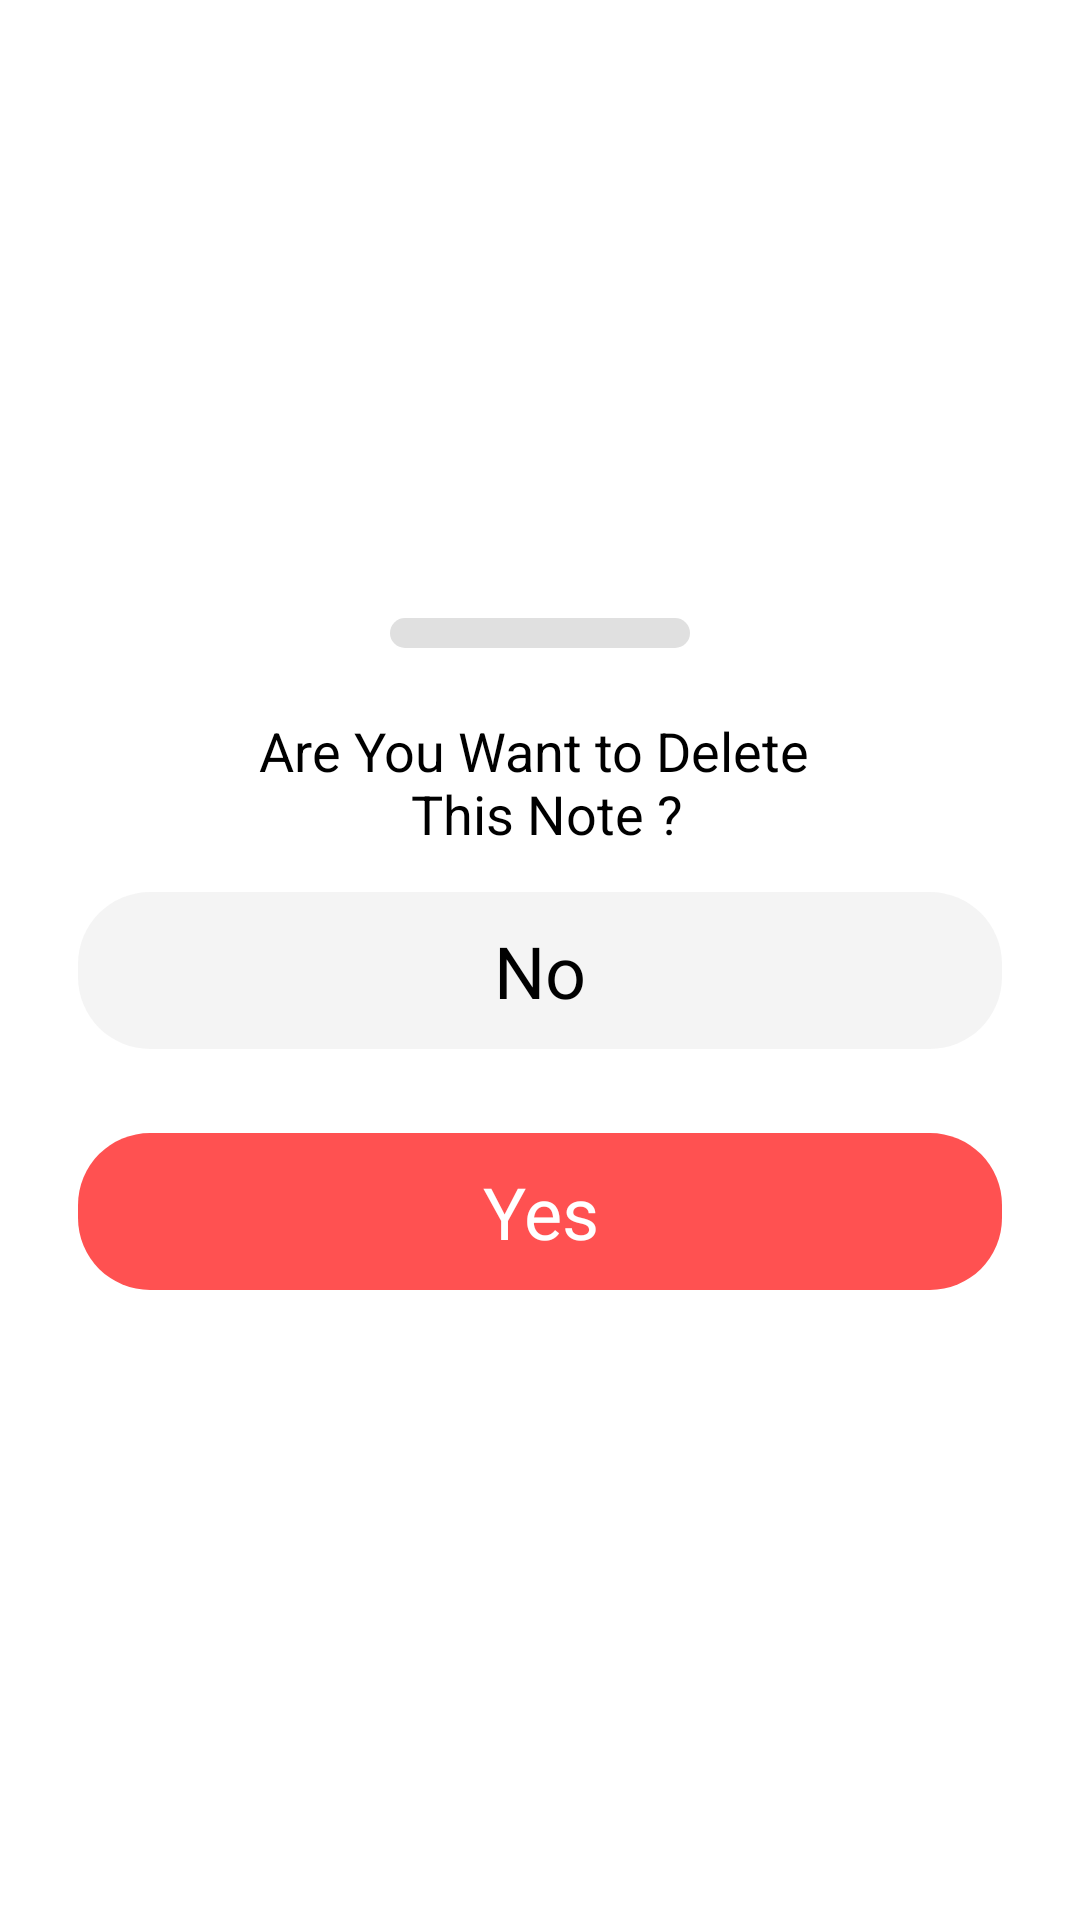

Produce the Android XML layout that renders to this screen, including the resource entries it uses.
<!-- AndroidManifest.xml: application theme Theme.NotesApp -->
<!-- res/layout/delete_bottom_sheet.xml -->
<?xml version="1.0" encoding="utf-8"?>
<LinearLayout xmlns:android="http://schemas.android.com/apk/res/android"
    android:layout_width="match_parent"
    android:layout_height="wrap_content"
    android:id="@+id/bottom_sheet"
    android:orientation="vertical"
    android:gravity="center"
    android:padding="12dp"
    >

    <View
        android:layout_width="100dp"
        android:layout_height="10dp"
        android:background="@drawable/indicator_bg"
        android:layout_margin="10dp"
        />

    <TextView
        android:layout_width="wrap_content"
        android:layout_height="wrap_content"
        android:text="@string/are_you_want_to_delete_n_this_note"
        android:gravity="center"
        android:textColor="@color/black"
        android:textSize="18sp"
        android:layout_marginTop="12dp"
        />
    <TextView
        android:id="@+id/btn_no_delete"
        android:layout_width="match_parent"
        android:layout_height="wrap_content"
        android:layout_margin="14dp"
        android:padding="10dp"
        android:text="No"
        android:background="@drawable/no_delete"
        android:textColor="@color/black"
        android:gravity="center"
        android:textSize="24sp"
        />
    <TextView
        android:id="@+id/btn_yes_delete"
        android:layout_width="match_parent"
        android:layout_height="wrap_content"
        android:layout_margin="14dp"
        android:background="@drawable/yes_delete"
        android:text="Yes"
        android:padding="10dp"
        android:textColor="@color/white"
        android:gravity="center"
        android:textSize="24sp"
        />

</LinearLayout>
<!-- resources referenced by this layout -->
<resources>
  <color name="black">#FF000000</color>
  <color name="white">#FFFFFFFF</color>
  <!-- drawable indicator_bg (drawable) -->
  <?xml version="1.0" encoding="utf-8"?>
  <shape android:shape="rectangle" xmlns:android="http://schemas.android.com/apk/res/android">
  
      <corners android:radius="100dp"/>
      <solid android:color="@color/background_grey"/>
  
  </shape>
  <!-- drawable no_delete (drawable) -->
  <?xml version="1.0" encoding="utf-8"?>
  <shape xmlns:android="http://schemas.android.com/apk/res/android">
  
      <corners android:radius="24dp"/>
      <solid android:color="#59E0E0E0"/>
  
  </shape>
  <!-- drawable yes_delete (drawable) -->
  <?xml version="1.0" encoding="utf-8"?>
  <shape xmlns:android="http://schemas.android.com/apk/res/android">
  
      <corners android:radius="24dp"/>
      <solid android:color="@color/red"/>
  
  </shape>
  <string name="are_you_want_to_delete_n_this_note">Are You Want to Delete \n This Note ?</string>
  <style name="Theme.NotesApp" parent="Theme.MaterialComponents.DayNight.DarkActionBar">
          
          <item name="colorPrimary">@color/red</item>
          <item name="colorPrimaryVariant">@color/red</item>
          <item name="colorOnPrimary">@color/white</item>
          
          <item name="colorSecondary">@color/teal_200</item>
          <item name="colorSecondaryVariant">@color/teal_700</item>
          <item name="colorOnSecondary">@color/black</item>
          
          <item name="android:statusBarColor" tools:targetApi="l">?attr/colorPrimaryVariant</item>
          
      </style>
  <color name="background_grey">#E0E0E0</color>
  <color name="red">#FF5151</color>
  <color name="teal_200">#FF03DAC5</color>
  <color name="teal_700">#FF018786</color>
</resources>
